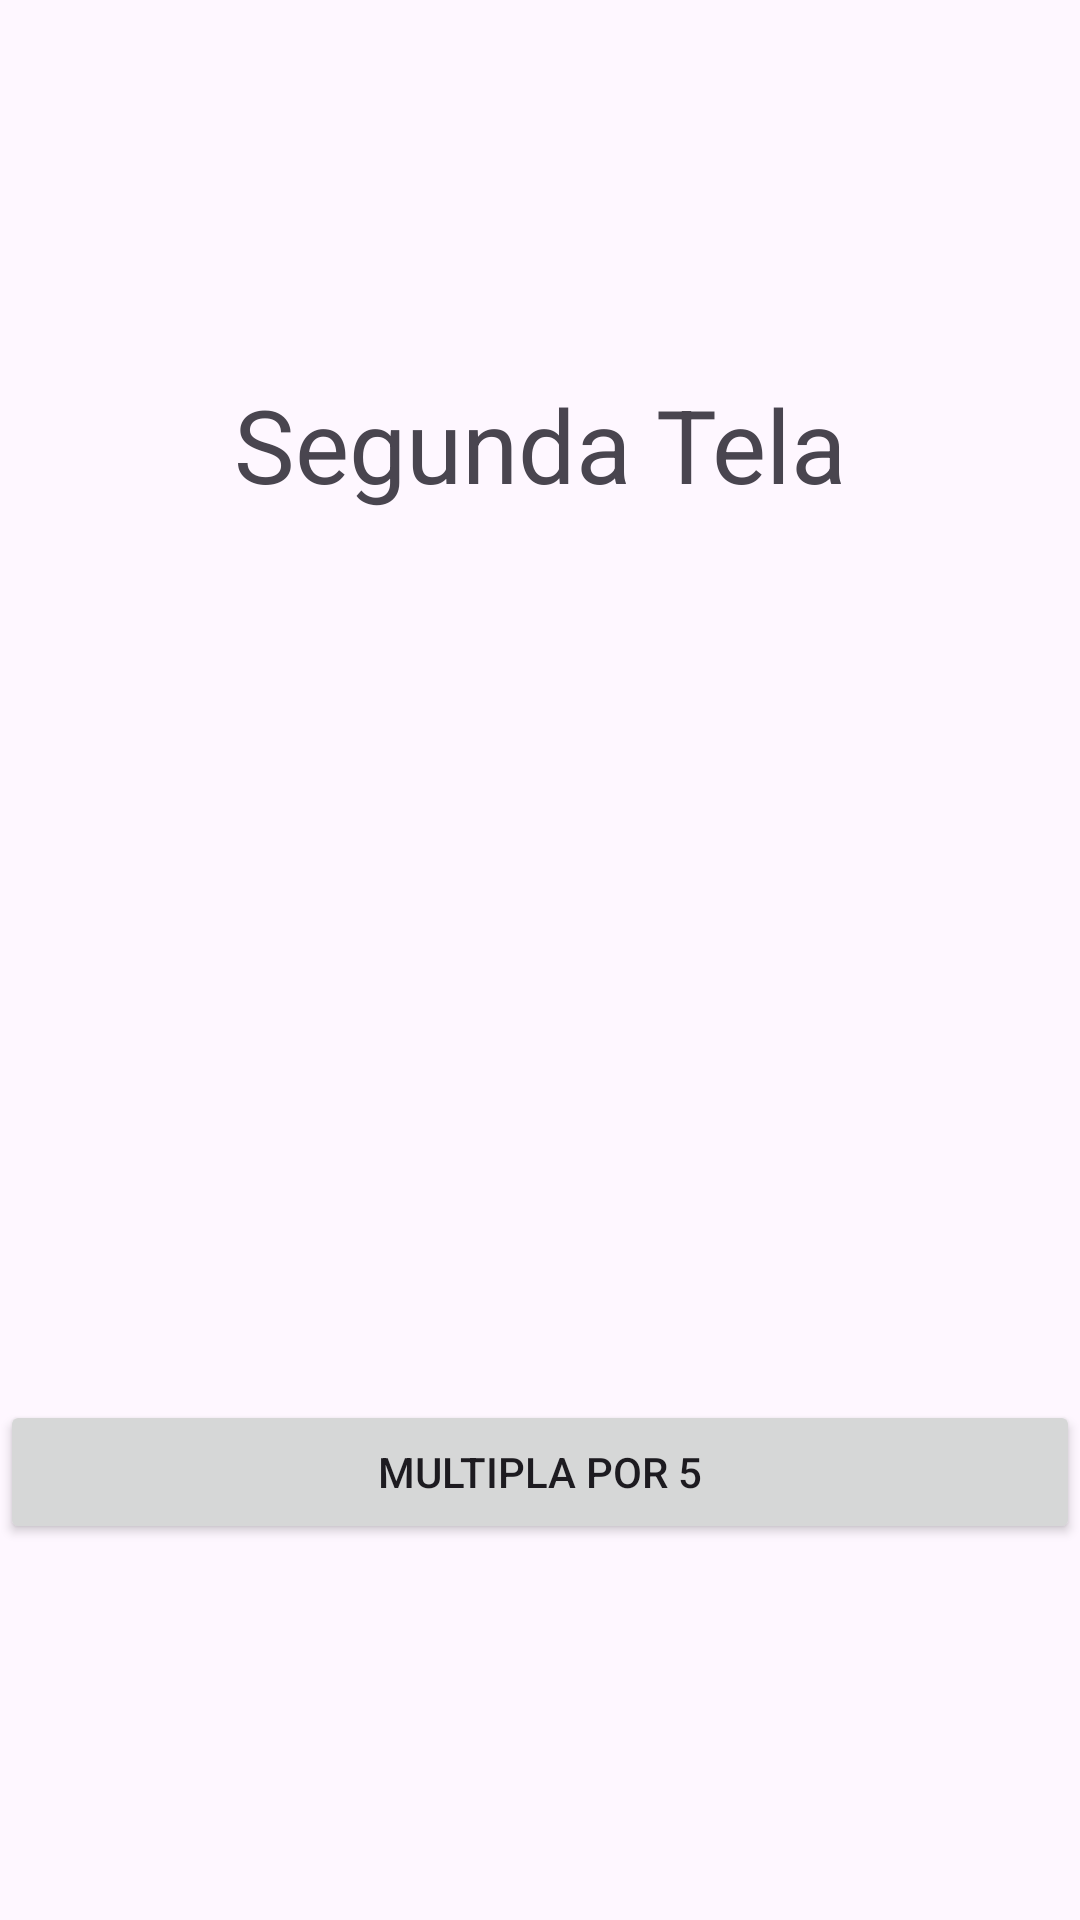

Produce the Android XML layout that renders to this screen, including the resource entries it uses.
<!-- AndroidManifest.xml: application theme Theme.Lab_15_Telas -->
<!-- res/layout/fragment_segundo.xml -->
<?xml version="1.0" encoding="utf-8"?>
<androidx.constraintlayout.widget.ConstraintLayout xmlns:android="http://schemas.android.com/apk/res/android"
    xmlns:app="http://schemas.android.com/apk/res-auto"
    xmlns:tools="http://schemas.android.com/tools"
    android:id="@+id/constraintLayout"
    android:layout_width="match_parent"
    android:layout_height="match_parent"
    tools:context=".SegundoFragment">

    <Button
        android:id="@+id/buttonMultiplar5"
        android:layout_width="0dp"
        android:layout_height="wrap_content"
        android:text="Multipla por 5"
        app:layout_constraintBottom_toBottomOf="parent"
        app:layout_constraintEnd_toEndOf="parent"
        app:layout_constraintStart_toStartOf="parent"
        app:layout_constraintTop_toBottomOf="@+id/textView3" />

    <TextView
        android:id="@+id/textView2"
        android:layout_width="wrap_content"
        android:layout_height="wrap_content"
        android:text="Segunda Tela"
        android:textSize="34sp"
        app:layout_constraintBottom_toTopOf="@+id/textView3"
        app:layout_constraintEnd_toEndOf="parent"
        app:layout_constraintStart_toStartOf="parent"
        app:layout_constraintTop_toTopOf="parent" />

    <TextView
        android:id="@+id/textView3"
        android:layout_width="wrap_content"
        android:layout_height="wrap_content"
        android:textSize="34sp"
        app:layout_constraintBottom_toTopOf="@+id/buttonMultiplar5"
        app:layout_constraintEnd_toEndOf="parent"
        app:layout_constraintStart_toStartOf="parent"
        app:layout_constraintTop_toBottomOf="@+id/textView2" />
</androidx.constraintlayout.widget.ConstraintLayout>
<!-- resources referenced by this layout -->
<resources>
  <style name="Theme.Lab_15_Telas" parent="Base.Theme.Lab_15_Telas" />
  <style name="Base.Theme.Lab_15_Telas" parent="Theme.Material3.DayNight.NoActionBar">
          
          
      </style>
</resources>
